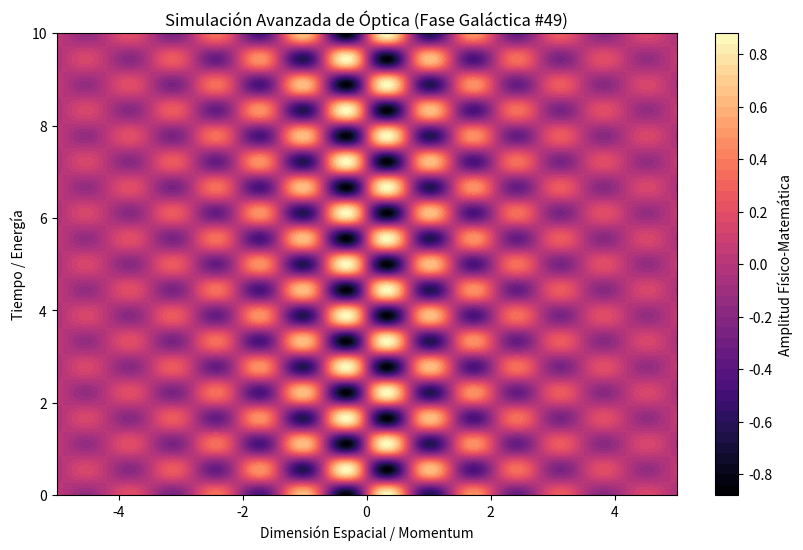

The matplotlib source for this figure:
%matplotlib inline
# Simulación Galáctica: Óptica - Variante 49
import numpy as np
import matplotlib.pyplot as plt

# Parámetros Físicos Aleatorios
param_1 = 4.491
param_2 = 5.657
param_3 = 0.429

t = np.linspace(0, 10, 500)
x = np.linspace(-5, 5, 500)
X, T = np.meshgrid(x, t)

# Ecuación Base (Avanzada)
Z = np.sin(X * param_1) * np.cos(T * param_2) * np.exp(-np.abs(X) * param_3)

plt.figure(figsize=(10, 6))
plt.contourf(X, T, Z, 50, cmap='magma')
plt.colorbar(label='Amplitud Físico-Matemática')
plt.title(r'Simulación Avanzada de Óptica (Fase Galáctica #49)')
plt.xlabel('Dimensión Espacial / Momentum')
plt.ylabel('Tiempo / Energía')
plt.show()
